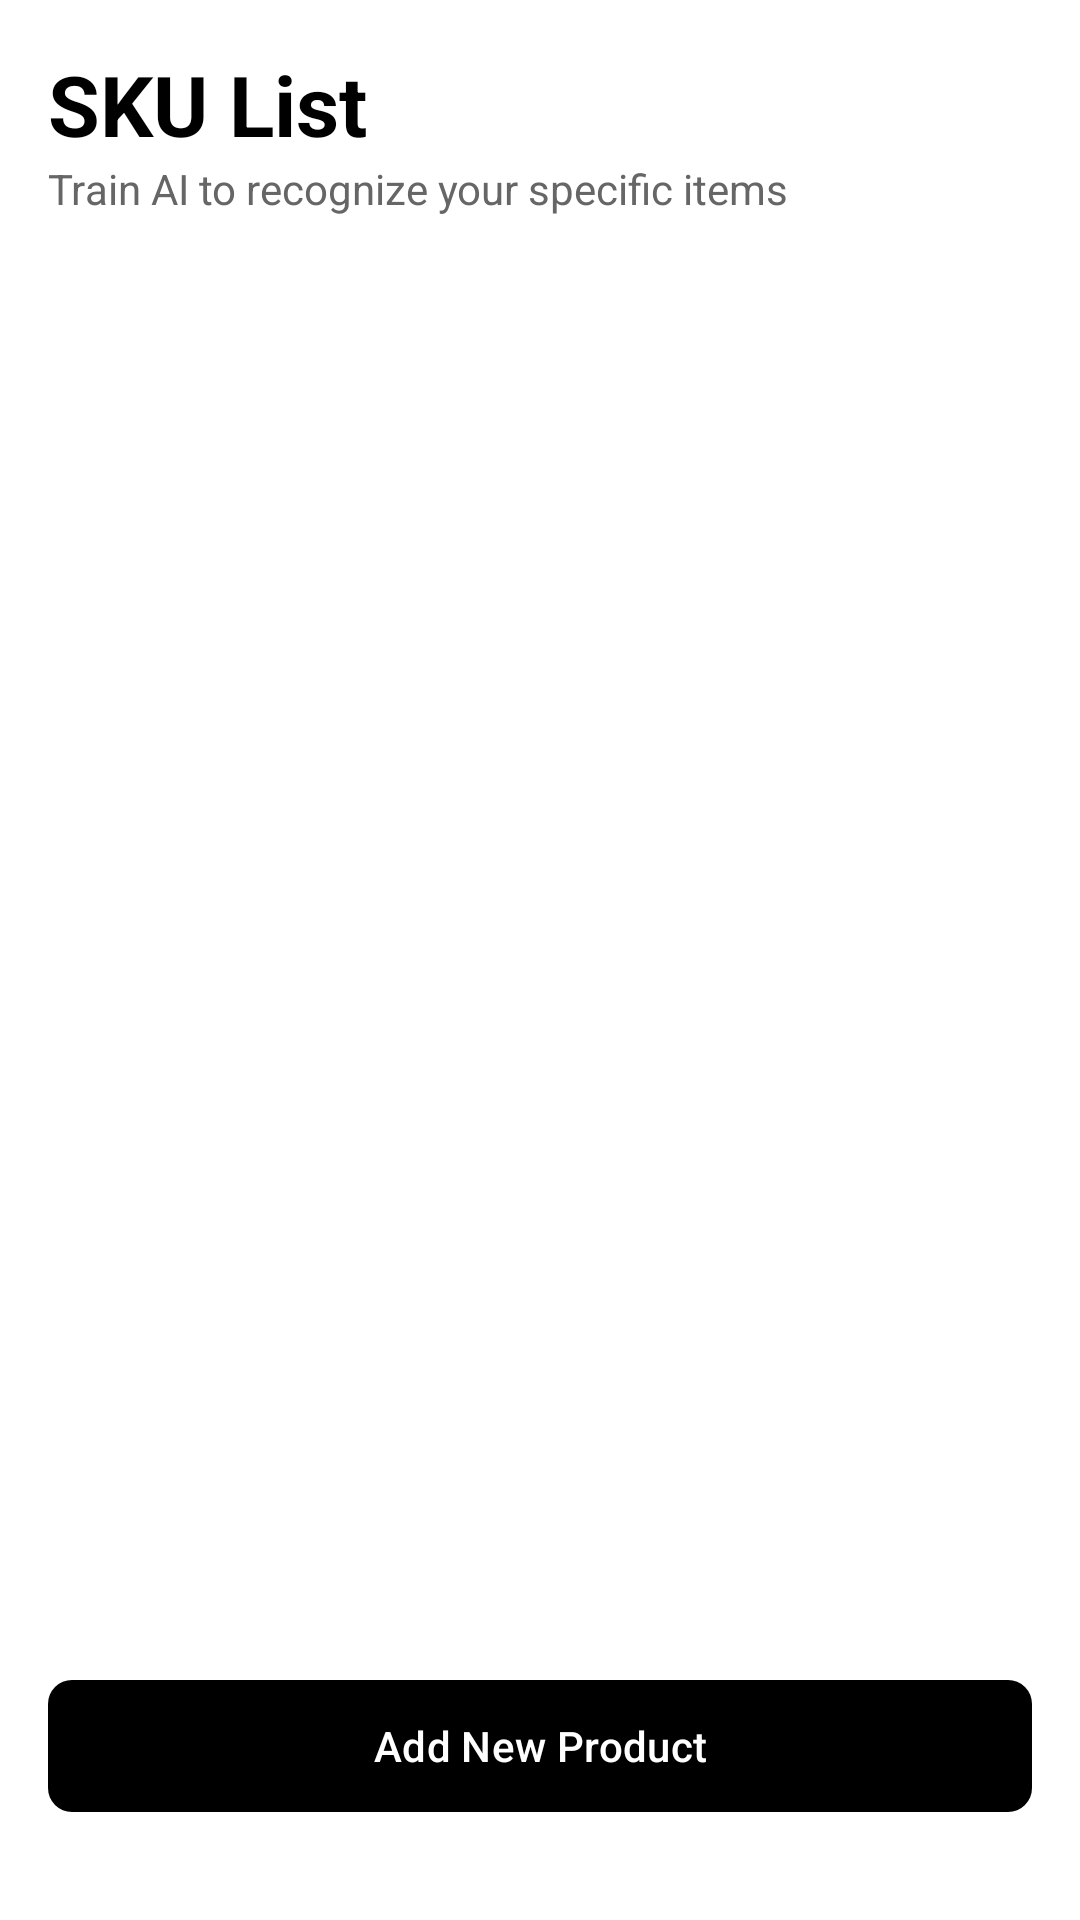

Produce the Android XML layout that renders to this screen, including the resource entries it uses.
<!-- AndroidManifest.xml: application theme Theme.CameraApp -->
<!-- res/layout/fragment_ecommerce.xml -->
<?xml version="1.0" encoding="utf-8"?>
<androidx.constraintlayout.widget.ConstraintLayout xmlns:android="http://schemas.android.com/apk/res/android"
    xmlns:app="http://schemas.android.com/apk/res-auto"
    android:layout_width="match_parent"
    android:layout_height="match_parent"
    android:background="@color/background_primary"
    android:padding="@dimen/spacing_md">

    <TextView
        android:id="@+id/titleText"
        android:layout_width="wrap_content"
        android:layout_height="wrap_content"
        android:text="SKU List"
        android:textColor="@color/text_primary"
        android:textSize="@dimen/text_display"
        android:textStyle="bold"
        app:layout_constraintStart_toStartOf="parent"
        app:layout_constraintTop_toTopOf="parent" />

    <TextView
        android:id="@+id/subtitleText"
        android:layout_width="wrap_content"
        android:layout_height="wrap_content"
        android:text="Train AI to recognize your specific items"
        android:textColor="@color/text_secondary"
        android:textSize="@dimen/text_body"
        app:layout_constraintStart_toStartOf="parent"
        app:layout_constraintTop_toBottomOf="@id/titleText" />

    <androidx.recyclerview.widget.RecyclerView
        android:id="@+id/productRecyclerView"
        android:layout_width="0dp"
        android:layout_height="0dp"
        android:layout_marginTop="@dimen/spacing_md"
        android:clipToPadding="false"
        android:paddingBottom="@dimen/spacing_xxl"
        app:layout_constraintBottom_toTopOf="@id/addProductButton"
        app:layout_constraintEnd_toEndOf="parent"
        app:layout_constraintStart_toStartOf="parent"
        app:layout_constraintTop_toBottomOf="@id/subtitleText" />

    <com.google.android.material.button.MaterialButton
        android:id="@+id/addProductButton"
        style="@style/Widget.Kiran.Button"
        android:layout_width="match_parent"
        android:layout_height="@dimen/button_height_lg"
        android:layout_marginBottom="@dimen/spacing_md"
        android:text="Add New Product"
        android:textAllCaps="false"
        app:layout_constraintBottom_toBottomOf="parent" />

</androidx.constraintlayout.widget.ConstraintLayout>
<!-- resources referenced by this layout -->
<resources>
  <color name="background_primary">#FFFFFF</color>
  <color name="text_primary">#000000</color>
  <color name="text_secondary">#666666</color>
  <dimen name="button_height_lg">52dp</dimen>
  <dimen name="spacing_md">16dp</dimen>
  <dimen name="spacing_xxl">32dp</dimen>
  <dimen name="text_body">14sp</dimen>
  <dimen name="text_display">28sp</dimen>
  <style name="Widget.Kiran.Button" parent="Widget.Material3.Button">
          <item name="backgroundTint">@color/kiran_secondary</item>
          <item name="cornerRadius">@dimen/radius_sm</item>
          <item name="android:textColor">@color/white</item>
      </style>
  <style name="Theme.CameraApp" parent="Theme.Material3.Light.NoActionBar">
          
          <item name="colorPrimary">@color/kiran_secondary</item>
          <item name="colorPrimaryVariant">@color/kiran_secondary_variant</item>
          <item name="colorOnPrimary">@color/white</item>
          <item name="colorSecondary">@color/kiran_accent</item>
          <item name="colorSecondaryVariant">@color/kiran_accent_light</item>
          <item name="colorOnSecondary">@color/white</item>
          
          
          <item name="android:colorBackground">@color/background_primary</item>
          <item name="colorSurface">@color/surface</item>
          <item name="colorSurfaceVariant">@color/surface_variant</item>
          <item name="colorOnSurface">@color/text_primary</item>
          <item name="colorOnSurfaceVariant">@color/text_secondary</item>
          
          
          <item name="android:statusBarColor">@color/white</item>
          <item name="android:windowLightStatusBar">true</item>
          <item name="android:navigationBarColor">@color/white</item>
          <item name="android:windowLightNavigationBar">true</item>
          
          
          <item name="android:windowFullscreen">false</item>
          
          
          <item name="bottomNavigationStyle">@style/Widget.Kiran.BottomNavigation</item>
          <item name="materialCardViewStyle">@style/Widget.Kiran.CardView</item>
          <item name="materialButtonStyle">@style/Widget.Kiran.Button</item>
      </style>
  <color name="kiran_secondary">#000000</color>
  <dimen name="radius_sm">8dp</dimen>
  <color name="white">#FFFFFFFF</color>
  <color name="kiran_secondary_variant">#1A1A1A</color>
  <color name="kiran_accent">#6C5CE7</color>
  <color name="kiran_accent_light">#A29BFE</color>
  <color name="surface">#FFFFFF</color>
  <color name="surface_variant">#F5F5F5</color>
  <style name="Widget.Kiran.BottomNavigation" parent="Widget.Material3.BottomNavigationView">
          <item name="backgroundTint">@android:color/transparent</item>
          <item name="itemIconTint">@color/bottom_nav_color</item>
          <item name="itemTextColor">@color/bottom_nav_color</item>
          <item name="labelVisibilityMode">labeled</item>
          <item name="itemActiveIndicatorStyle">@null</item>
      </style>
  <style name="Widget.Kiran.CardView" parent="Widget.Material3.CardView.Elevated">
          <item name="cardBackgroundColor">@color/background_card</item>
          <item name="cardCornerRadius">@dimen/radius_md</item>
          <item name="cardElevation">@dimen/elevation_sm</item>
          <item name="strokeWidth">0dp</item>
      </style>
  <color name="background_card">#FFFFFF</color>
  <dimen name="radius_md">12dp</dimen>
  <dimen name="elevation_sm">2dp</dimen>
</resources>
